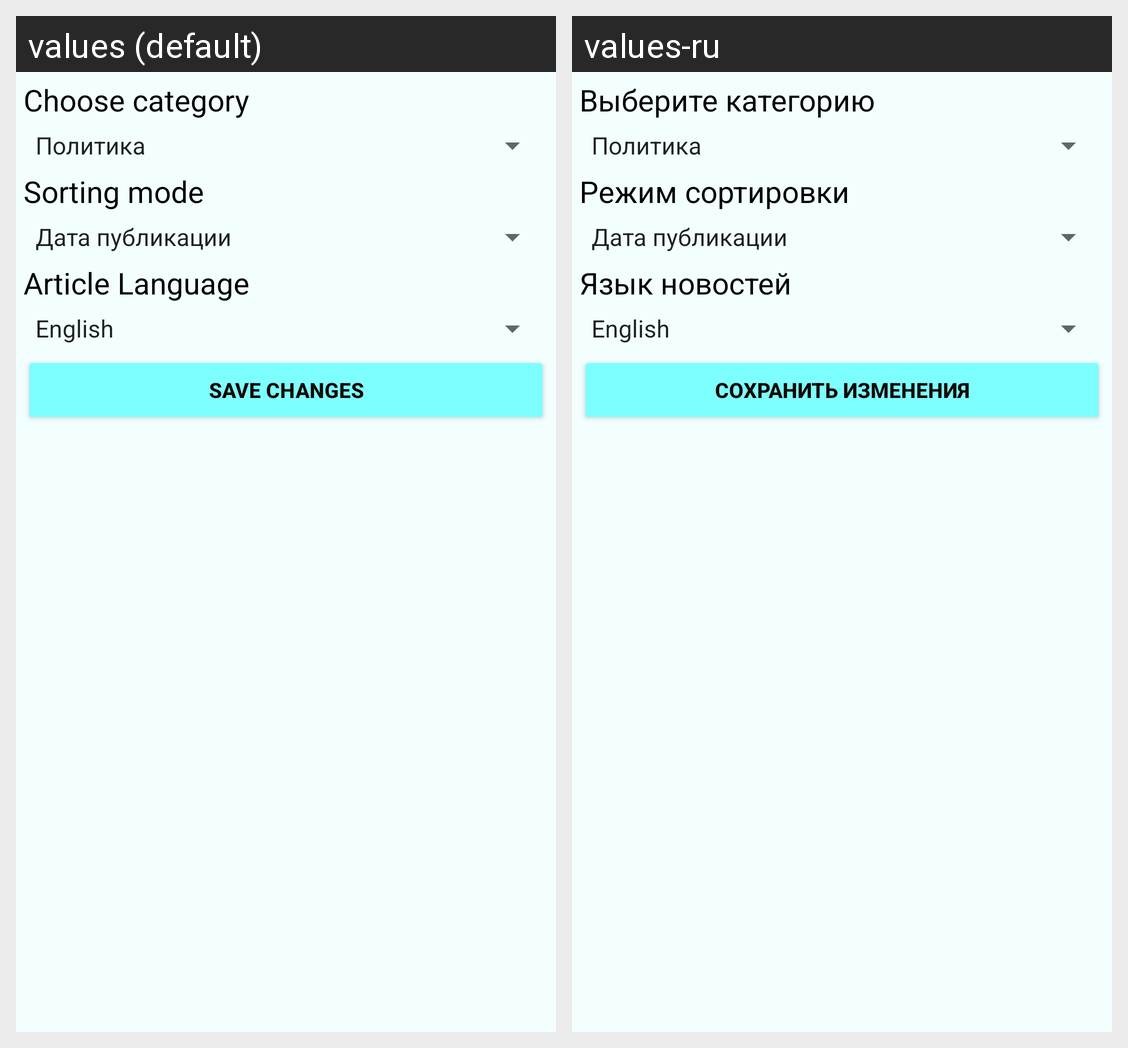

Translations of the strings shown on this Android screen, per locale in the grid:
Android screen res/layout/activity_settings.xml rendered under 2 locales, left to right: values (default), values-ru. Device: Nexus 5 (rendered at 1080×1920; each locale shown at half size, 540×960, under a caption strip naming it); theme Theme.NewsViewer.
Strings drawn on this screen, with the default value and each locale's value (text and hints the layout hard-codes, and strings that could not be matched under every locale, appear in the picture but are not listed):

choose_category
  values: Choose category
  values-ru: Выберите категорию

sort_type
  values: Sorting mode
  values-ru: Режим сортировки

article_language
  values: Article Language
  values-ru: Язык новостей

save_changes
  values: Save changes
  values-ru: Сохранить изменения
